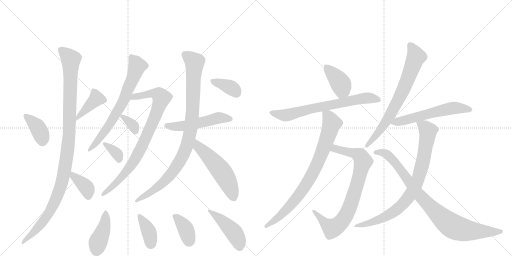
t = 0.00 s
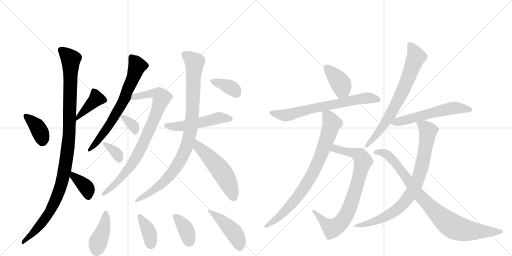
t = 3.50 s
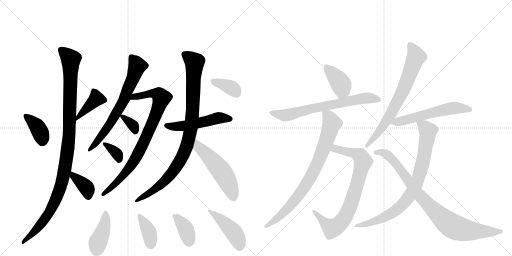
t = 7.00 s
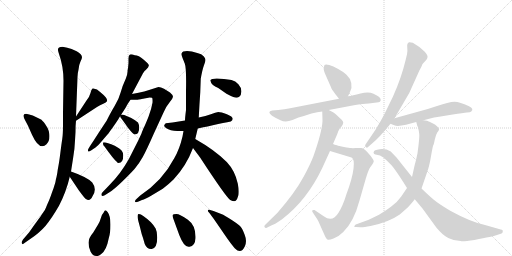
t = 10.51 s
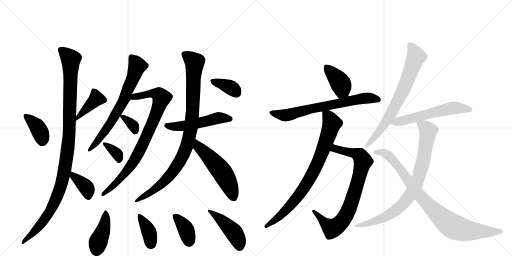
t = 14.01 s
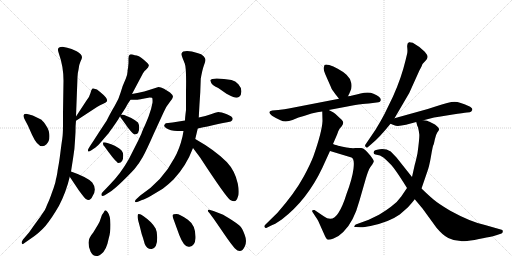
t = 17.51 s

The animated SVG that drew these frames (rendered in a browser with its animation timeline set to each time). Animation: 24 CSS @keyframes rules; one cycle of 17.51 s.

<svg version="1.1" viewBox="0 0 2048 1024" xmlns="http://www.w3.org/2000/svg">
  <g stroke="lightgray" stroke-dasharray="1,1" stroke-width="1" transform="scale(4, 4)">
    <line x1="0" y1="0" x2="256" y2="256"></line>
    <line x1="256" y1="0" x2="0" y2="256"></line>
    <line x1="128" y1="0" x2="128" y2="256"></line>
    <line x1="0" y1="128" x2="256" y2="128"></line>
    <line x1="256" y1="0" x2="512" y2="256"></line>
    <line x1="512" y1="0" x2="256" y2="256"></line>
    <line x1="384" y1="0" x2="384" y2="256"></line>
    <line x1="256" y1="128" x2="512" y2="128"></line>
  </g>
<g transform="scale(1, -1) translate(0, -850)">
   <style type="text/css">
    @keyframes keyframes0 {
      from {
       stroke: black;
       stroke-dashoffset: 374;
       stroke-width: 128;
       }
       55% {
       animation-timing-function: step-end;
       stroke: black;
       stroke-dashoffset: 0;
       stroke-width: 128;
       }
       to {
       stroke: black;
       stroke-width: 1024;
       }
       }
       #make-me-a-hanzi-animation-0 {
         animation: keyframes0 0.554362s both;
         animation-delay: 0.000000s;
         animation-timing-function: linear;
       }
    @keyframes keyframes1 {
      from {
       stroke: black;
       stroke-dashoffset: 411;
       stroke-width: 128;
       }
       57% {
       animation-timing-function: step-end;
       stroke: black;
       stroke-dashoffset: 0;
       stroke-width: 128;
       }
       to {
       stroke: black;
       stroke-width: 1024;
       }
       }
       #make-me-a-hanzi-animation-1 {
         animation: keyframes1 0.584473s both;
         animation-delay: 0.554362s;
         animation-timing-function: linear;
       }
    @keyframes keyframes2 {
      from {
       stroke: black;
       stroke-dashoffset: 1095;
       stroke-width: 128;
       }
       78% {
       animation-timing-function: step-end;
       stroke: black;
       stroke-dashoffset: 0;
       stroke-width: 128;
       }
       to {
       stroke: black;
       stroke-width: 1024;
       }
       }
       #make-me-a-hanzi-animation-2 {
         animation: keyframes2 1.141113s both;
         animation-delay: 1.138835s;
         animation-timing-function: linear;
       }
    @keyframes keyframes3 {
      from {
       stroke: black;
       stroke-dashoffset: 372;
       stroke-width: 128;
       }
       55% {
       animation-timing-function: step-end;
       stroke: black;
       stroke-dashoffset: 0;
       stroke-width: 128;
       }
       to {
       stroke: black;
       stroke-width: 1024;
       }
       }
       #make-me-a-hanzi-animation-3 {
         animation: keyframes3 0.552734s both;
         animation-delay: 2.279948s;
         animation-timing-function: linear;
       }
    @keyframes keyframes4 {
      from {
       stroke: black;
       stroke-dashoffset: 689;
       stroke-width: 128;
       }
       69% {
       animation-timing-function: step-end;
       stroke: black;
       stroke-dashoffset: 0;
       stroke-width: 128;
       }
       to {
       stroke: black;
       stroke-width: 1024;
       }
       }
       #make-me-a-hanzi-animation-4 {
         animation: keyframes4 0.810710s both;
         animation-delay: 2.832682s;
         animation-timing-function: linear;
       }
    @keyframes keyframes5 {
      from {
       stroke: black;
       stroke-dashoffset: 841;
       stroke-width: 128;
       }
       73% {
       animation-timing-function: step-end;
       stroke: black;
       stroke-dashoffset: 0;
       stroke-width: 128;
       }
       to {
       stroke: black;
       stroke-width: 1024;
       }
       }
       #make-me-a-hanzi-animation-5 {
         animation: keyframes5 0.934408s both;
         animation-delay: 3.643392s;
         animation-timing-function: linear;
       }
    @keyframes keyframes6 {
      from {
       stroke: black;
       stroke-dashoffset: 339;
       stroke-width: 128;
       }
       52% {
       animation-timing-function: step-end;
       stroke: black;
       stroke-dashoffset: 0;
       stroke-width: 128;
       }
       to {
       stroke: black;
       stroke-width: 1024;
       }
       }
       #make-me-a-hanzi-animation-6 {
         animation: keyframes6 0.525879s both;
         animation-delay: 4.577799s;
         animation-timing-function: linear;
       }
    @keyframes keyframes7 {
      from {
       stroke: black;
       stroke-dashoffset: 345;
       stroke-width: 128;
       }
       53% {
       animation-timing-function: step-end;
       stroke: black;
       stroke-dashoffset: 0;
       stroke-width: 128;
       }
       to {
       stroke: black;
       stroke-width: 1024;
       }
       }
       #make-me-a-hanzi-animation-7 {
         animation: keyframes7 0.530762s both;
         animation-delay: 5.103678s;
         animation-timing-function: linear;
       }
    @keyframes keyframes8 {
      from {
       stroke: black;
       stroke-dashoffset: 514;
       stroke-width: 128;
       }
       63% {
       animation-timing-function: step-end;
       stroke: black;
       stroke-dashoffset: 0;
       stroke-width: 128;
       }
       to {
       stroke: black;
       stroke-width: 1024;
       }
       }
       #make-me-a-hanzi-animation-8 {
         animation: keyframes8 0.668294s both;
         animation-delay: 5.634440s;
         animation-timing-function: linear;
       }
    @keyframes keyframes9 {
      from {
       stroke: black;
       stroke-dashoffset: 947;
       stroke-width: 128;
       }
       76% {
       animation-timing-function: step-end;
       stroke: black;
       stroke-dashoffset: 0;
       stroke-width: 128;
       }
       to {
       stroke: black;
       stroke-width: 1024;
       }
       }
       #make-me-a-hanzi-animation-9 {
         animation: keyframes9 1.020671s both;
         animation-delay: 6.302734s;
         animation-timing-function: linear;
       }
    @keyframes keyframes10 {
      from {
       stroke: black;
       stroke-dashoffset: 533;
       stroke-width: 128;
       }
       63% {
       animation-timing-function: step-end;
       stroke: black;
       stroke-dashoffset: 0;
       stroke-width: 128;
       }
       to {
       stroke: black;
       stroke-width: 1024;
       }
       }
       #make-me-a-hanzi-animation-10 {
         animation: keyframes10 0.683757s both;
         animation-delay: 7.323405s;
         animation-timing-function: linear;
       }
    @keyframes keyframes11 {
      from {
       stroke: black;
       stroke-dashoffset: 365;
       stroke-width: 128;
       }
       54% {
       animation-timing-function: step-end;
       stroke: black;
       stroke-dashoffset: 0;
       stroke-width: 128;
       }
       to {
       stroke: black;
       stroke-width: 1024;
       }
       }
       #make-me-a-hanzi-animation-11 {
         animation: keyframes11 0.547038s both;
         animation-delay: 8.007161s;
         animation-timing-function: linear;
       }
    @keyframes keyframes12 {
      from {
       stroke: black;
       stroke-dashoffset: 404;
       stroke-width: 128;
       }
       57% {
       animation-timing-function: step-end;
       stroke: black;
       stroke-dashoffset: 0;
       stroke-width: 128;
       }
       to {
       stroke: black;
       stroke-width: 1024;
       }
       }
       #make-me-a-hanzi-animation-12 {
         animation: keyframes12 0.578776s both;
         animation-delay: 8.554199s;
         animation-timing-function: linear;
       }
    @keyframes keyframes13 {
      from {
       stroke: black;
       stroke-dashoffset: 381;
       stroke-width: 128;
       }
       55% {
       animation-timing-function: step-end;
       stroke: black;
       stroke-dashoffset: 0;
       stroke-width: 128;
       }
       to {
       stroke: black;
       stroke-width: 1024;
       }
       }
       #make-me-a-hanzi-animation-13 {
         animation: keyframes13 0.560059s both;
         animation-delay: 9.132975s;
         animation-timing-function: linear;
       }
    @keyframes keyframes14 {
      from {
       stroke: black;
       stroke-dashoffset: 374;
       stroke-width: 128;
       }
       55% {
       animation-timing-function: step-end;
       stroke: black;
       stroke-dashoffset: 0;
       stroke-width: 128;
       }
       to {
       stroke: black;
       stroke-width: 1024;
       }
       }
       #make-me-a-hanzi-animation-14 {
         animation: keyframes14 0.554362s both;
         animation-delay: 9.693034s;
         animation-timing-function: linear;
       }
    @keyframes keyframes15 {
      from {
       stroke: black;
       stroke-dashoffset: 447;
       stroke-width: 128;
       }
       59% {
       animation-timing-function: step-end;
       stroke: black;
       stroke-dashoffset: 0;
       stroke-width: 128;
       }
       to {
       stroke: black;
       stroke-width: 1024;
       }
       }
       #make-me-a-hanzi-animation-15 {
         animation: keyframes15 0.613770s both;
         animation-delay: 10.247396s;
         animation-timing-function: linear;
       }
    @keyframes keyframes16 {
      from {
       stroke: black;
       stroke-dashoffset: 396;
       stroke-width: 128;
       }
       56% {
       animation-timing-function: step-end;
       stroke: black;
       stroke-dashoffset: 0;
       stroke-width: 128;
       }
       to {
       stroke: black;
       stroke-width: 1024;
       }
       }
       #make-me-a-hanzi-animation-16 {
         animation: keyframes16 0.572266s both;
         animation-delay: 10.861165s;
         animation-timing-function: linear;
       }
    @keyframes keyframes17 {
      from {
       stroke: black;
       stroke-dashoffset: 691;
       stroke-width: 128;
       }
       69% {
       animation-timing-function: step-end;
       stroke: black;
       stroke-dashoffset: 0;
       stroke-width: 128;
       }
       to {
       stroke: black;
       stroke-width: 1024;
       }
       }
       #make-me-a-hanzi-animation-17 {
         animation: keyframes17 0.812337s both;
         animation-delay: 11.433431s;
         animation-timing-function: linear;
       }
    @keyframes keyframes18 {
      from {
       stroke: black;
       stroke-dashoffset: 804;
       stroke-width: 128;
       }
       72% {
       animation-timing-function: step-end;
       stroke: black;
       stroke-dashoffset: 0;
       stroke-width: 128;
       }
       to {
       stroke: black;
       stroke-width: 1024;
       }
       }
       #make-me-a-hanzi-animation-18 {
         animation: keyframes18 0.904297s both;
         animation-delay: 12.245768s;
         animation-timing-function: linear;
       }
    @keyframes keyframes19 {
      from {
       stroke: black;
       stroke-dashoffset: 808;
       stroke-width: 128;
       }
       72% {
       animation-timing-function: step-end;
       stroke: black;
       stroke-dashoffset: 0;
       stroke-width: 128;
       }
       to {
       stroke: black;
       stroke-width: 1024;
       }
       }
       #make-me-a-hanzi-animation-19 {
         animation: keyframes19 0.907552s both;
         animation-delay: 13.150065s;
         animation-timing-function: linear;
       }
    @keyframes keyframes20 {
      from {
       stroke: black;
       stroke-dashoffset: 717;
       stroke-width: 128;
       }
       70% {
       animation-timing-function: step-end;
       stroke: black;
       stroke-dashoffset: 0;
       stroke-width: 128;
       }
       to {
       stroke: black;
       stroke-width: 1024;
       }
       }
       #make-me-a-hanzi-animation-20 {
         animation: keyframes20 0.833496s both;
         animation-delay: 14.057617s;
         animation-timing-function: linear;
       }
    @keyframes keyframes21 {
      from {
       stroke: black;
       stroke-dashoffset: 575;
       stroke-width: 128;
       }
       65% {
       animation-timing-function: step-end;
       stroke: black;
       stroke-dashoffset: 0;
       stroke-width: 128;
       }
       to {
       stroke: black;
       stroke-width: 1024;
       }
       }
       #make-me-a-hanzi-animation-21 {
         animation: keyframes21 0.717936s both;
         animation-delay: 14.891113s;
         animation-timing-function: linear;
       }
    @keyframes keyframes22 {
      from {
       stroke: black;
       stroke-dashoffset: 830;
       stroke-width: 128;
       }
       73% {
       animation-timing-function: step-end;
       stroke: black;
       stroke-dashoffset: 0;
       stroke-width: 128;
       }
       to {
       stroke: black;
       stroke-width: 1024;
       }
       }
       #make-me-a-hanzi-animation-22 {
         animation: keyframes22 0.925456s both;
         animation-delay: 15.609049s;
         animation-timing-function: linear;
       }
    @keyframes keyframes23 {
      from {
       stroke: black;
       stroke-dashoffset: 890;
       stroke-width: 128;
       }
       74% {
       animation-timing-function: step-end;
       stroke: black;
       stroke-dashoffset: 0;
       stroke-width: 128;
       }
       to {
       stroke: black;
       stroke-width: 1024;
       }
       }
       #make-me-a-hanzi-animation-23 {
         animation: keyframes23 0.974284s both;
         animation-delay: 16.534505s;
         animation-timing-function: linear;
       }
</style>
<path d="M 102 366 L 112 347 L 128 311 Q 149 265 169 265 Q 178 265 186 273 Q 204 291 195 326 Q 193 336 181 353 Q 169 370 162 373 L 131 388 Q 116 393 104 395 Q 85 395 102 366 Z" fill="lightgray"></path> 
<path d="M 304 367 L 388 422 Q 400 430 413 435 Q 425 440 428 445 Q 430 449 425 458 Q 420 467 388 492 L 374 496 L 372 497 Q 366 495 362 478 Q 357 460 346 448 L 304 384 C 288 359 284 354 304 367 Z" fill="lightgray"></path> 
<path d="M 250 663 Q 232 663 232 652 Q 231 649 236 634 Q 254 584 254 527 L 252 400 L 252 350 Q 252 313 249 294 Q 246 275 241.5 239.5 Q 237 204 234 188.5 Q 231 173 230.5 168 Q 230 163 228 152 Q 226 141 225 138 Q 224 135 222.5 126.5 Q 221 118 219.5 114 Q 218 110 216 103.5 Q 214 97 211.5 90.5 Q 209 84 206.5 76.5 Q 204 69 200 58.5 Q 196 48 192 39.5 Q 188 31 184.5 21.5 Q 181 12 174 2 L 167 -8 Q 162 -16 160 -18.5 Q 158 -21 151 -31 Q 144 -41 140 -46 L 116 -80 L 92 -108 Q 84 -120 88 -124 Q 90 -130 98 -122 L 118 -108 Q 159 -80 182.5 -52.5 Q 206 -25 236 27 Q 265 83 279 143 L 284 164 L 292 215 Q 299 255 300 288 L 302 322 Q 302 351 304 367 L 304 384 L 310 542 Q 310 556 314 571 Q 316 592 322 604 Q 328 616 328 621 Q 328 633 306.5 645 Q 285 657 269 659 L 250 663 Z" fill="lightgray"></path> 
<path d="M 279 143 L 315 89 Q 334 63 342 55 Q 350 50 354 50 Q 363 50 370 65 Q 389 93 369 120 Q 350 141 284 164 C 259 173 262 168 279 143 Z" fill="lightgray"></path> 
<path d="M 528 474 L 572 557 Q 579 569 583 570 Q 595 582 595.5 588 Q 596 594 575 611.5 Q 554 629 539 629 Q 526 634 520 632 Q 514 630 514 617 L 514 598 L 512 577 Q 510 571 510 562.5 Q 510 554 503 535 Q 489 505 482.5 480.5 Q 476 456 459 427.5 Q 442 399 434 382 Q 426 365 421 359 L 396 321 Q 375 288 363.5 271 Q 352 254 352 250 Q 350 239 364 248 L 382 260 Q 393 268 405 283 L 429 311 Q 432 314 438.5 323.5 Q 445 333 448 336 L 464 359 Q 474 374 476 378 L 503 420 Q 511 436 522 451 L 528 474 Z" fill="lightgray"></path> 
<path d="M 612 495 Q 584 484 528 474 C 499 468 492 451 522 451 L 546 451 Q 547 450 572 455 L 599 460 Q 605 460 608 459 Q 611 458 610 439 Q 606 415 594 383 Q 581 351 579 347 L 574 337 Q 566 317 566 316 L 552 286 L 516 215 Q 483 155 436 108 L 411 82 Q 404 75 406 69 Q 408 63 419 69 L 438 81 Q 456 92 488 123 Q 519 153 538 174 Q 556 195 571 222 Q 586 249 615 315 L 650 391 Q 651 394 665 422 L 680 443 Q 691 456 692 463 Q 692 470 680 480 L 656 495 Q 643 502 634 502 L 612 495 Z" fill="lightgray"></path> 
<path d="M 487 392 Q 480 392 480 388 Q 480 381 487 374 L 512 339 Q 533 312 539 312 Q 557 312 557 341 Q 557 350 552 360 Q 540 370 525 378 L 497 390 L 487 392 Z" fill="lightgray"></path> 
<path d="M 493 229 Q 493 239 487 247 Q 481 255 459 267 Q 428 281 415 281 Q 412 281 412 275.5 Q 412 270 418 264 Q 455 212 467 203 Q 470 198 474 198 Q 493 198 493 229 Z" fill="lightgray"></path> 
<path d="M 740 368 L 690 360 L 663 357 Q 656 350 656.5 347.5 Q 657 345 664 338 Q 681 326 709 326 L 734 326 L 791 336 Q 805 339 851 349 Q 897 359 923 364 Q 931 369 931 375 Q 931 384 907.5 393 Q 884 402 873 402 Q 863 400 843.5 393 Q 824 386 795 380 L 740 368 Z" fill="lightgray"></path> 
<path d="M 744 489 L 744 410 Q 740 378 740 368 L 734 326 L 730 304 Q 718 253 697 217 Q 650 127 561 68 L 548 56 Q 539 49 540 44 Q 541 39 554 44 L 568 50 Q 580 53 606 68 L 651 95 Q 677 115 694 132 Q 745 186 772 258 L 781 294 L 791 336 L 795 380 L 798 434 L 801 480 L 803 535 Q 809 570 815.5 588 Q 822 606 822 611.5 Q 822 617 814.5 625.5 Q 807 634 789 638 Q 756 649 733 644 Q 727 640 726 635 Q 725 630 732 613.5 Q 739 597 739 596 Q 746 578 744 489 Z" fill="lightgray"></path> 
<path d="M 772 258 L 799 222 Q 905 60 921 50 Q 937 42 943 47 Q 949 52 954 70 Q 957 89 951 116 Q 940 167 907 202 Q 859 250 781 294 C 755 309 754 282 772 258 Z" fill="lightgray"></path> 
<path d="M 841 529 Q 841 528 845 518 Q 850 509 873 498 L 906 475 Q 924 465 936 461 Q 948 457 957 463.5 Q 966 470 965.5 485.5 Q 965 501 953.5 513.5 Q 942 526 926 530 L 896 534 Q 848 540 841 529 Z" fill="lightgray"></path> 
<path d="M 390 -52 L 373 -80 Q 354 -102 354 -121 Q 354 -140 362.5 -157 Q 371 -174 384 -174 Q 395 -176 405 -166 Q 426 -151 435 -103 Q 442 -81 442 -47.5 Q 442 -14 431 1 Q 420 16 416 2 Q 407 -8 403.5 -22 Q 400 -36 390 -52 Z" fill="lightgray"></path> 
<path d="M 552 -7 Q 548 -15 553.5 -34.5 Q 559 -54 560 -59 L 567 -87 Q 572 -100 579 -126 Q 588 -148 607 -146 Q 629 -142 629 -100 Q 629 -77 622.5 -64 Q 616 -51 603.5 -38.5 Q 591 -26 574.5 -14.5 Q 558 -3 552 -7 Z" fill="lightgray"></path> 
<path d="M 693 -24 L 717 -90 Q 737 -142 758 -137 Q 780 -135 782 -103 Q 784 -52 751.5 -29 Q 719 -6 705.5 -6 Q 692 -6 690.5 -9.5 Q 689 -13 693 -24 Z" fill="lightgray"></path> 
<path d="M 979 -136 Q 989 -115 979 -89.5 Q 969 -64 964 -59 Q 959 -51 928.5 -31 Q 898 -11 885 -6 L 854 6 L 837 11 Q 836 12 833 11 Q 830 10 833 3 Q 843 -7 885 -69 Q 927 -131 940 -144 Q 964 -168 979 -136 Z" fill="lightgray"></path> 
<path d="M 1392 465 L 1400 482 Q 1409 499 1405 518 Q 1402 536 1386 551 Q 1370 565 1351 575 Q 1333 585 1317 590 Q 1302 594 1298 590 L 1295 579 Q 1293 571 1302 551 L 1324 501 Q 1325 495 1341 474 L 1356 455 C 1375 431 1379 438 1392 465 Z" fill="lightgray"></path> 
<path d="M 1315 410 L 1384 423 Q 1429 432 1443 433 Q 1457 434 1491 438 L 1514 441 Q 1521 442 1523 449 Q 1525 462 1494 475 Q 1475 484 1442 476 Q 1409 467 1392 465 L 1356 455 L 1155 416 Q 1141 413 1113 410 L 1089 408 Q 1066 404 1088 387 Q 1102 378 1122 369 Q 1142 359 1170 370 L 1194 380 Q 1223 388 1246 396 Q 1270 403 1289 404 L 1315 410 Z" fill="lightgray"></path> 
<path d="M 1320 246 L 1406 220 Q 1419 215 1414 175 Q 1409 135 1386 74 Q 1371 25 1354 -1 Q 1330 -41 1295 -15 L 1258 10 Q 1253 11 1250 9 Q 1247 6 1250 2 L 1263 -18 Q 1271 -29 1273 -34 L 1298 -90 Q 1306 -107 1310 -108 Q 1315 -111 1334 -104 Q 1353 -98 1373 -78 Q 1415 -38 1438 48 L 1463 135 Q 1473 169 1481 181 L 1489 192 Q 1494 200 1495 204 Q 1496 208 1482 227 Q 1458 257 1445 258 L 1422 258 Q 1411 257 1404 258 Q 1398 258 1376 262 Q 1354 266 1348 269 Q 1338 271 1332 274 C 1303 283 1291 255 1320 246 Z" fill="lightgray"></path> 
<path d="M 1289 404 L 1290 366 Q 1288 323 1254 226 Q 1242 194 1215 144 Q 1180 79 1110 -1 L 1060 -50 Q 1056 -54 1058 -58 Q 1061 -63 1065 -62 L 1085 -52 Q 1096 -49 1127 -28 Q 1228 49 1289 178 L 1320 246 L 1332 274 L 1338 288 Q 1352 320 1353 325 L 1359 336 L 1367 345 Q 1373 354 1373 360 Q 1373 366 1360 377 L 1342 394 Q 1336 400 1315 410 C 1288 424 1288 424 1289 404 Z" fill="lightgray"></path> 
<path d="M 1578 377 L 1637 478 L 1678 569 Q 1688 587 1688 589 L 1690 594 L 1703 608 Q 1709 614 1710 621 Q 1712 628 1699 643 Q 1677 665 1651 679 Q 1640 682 1636 681 Q 1627 677 1629 660 Q 1631 642 1628 633 L 1622 608 Q 1605 537 1572 464 L 1538 394 Q 1524 367 1502 331 L 1462 272 Q 1458 267 1463 262 Q 1468 257 1472 262 L 1486 274 Q 1518 300 1562 355 L 1578 377 Z" fill="lightgray"></path> 
<path d="M 1694 369 L 1713 374 Q 1738 381 1756 383 L 1811 392 Q 1854 399 1868 400 Q 1882 400 1885 404 L 1889 410 Q 1891 419 1874 426 Q 1840 442 1818 443 Q 1797 443 1742 424 L 1711 414 L 1578 377 C 1549 369 1536 365 1562 355 L 1577 349 Q 1589 343 1624 351 L 1665 362 L 1694 369 Z" fill="lightgray"></path> 
<path d="M 1665 362 L 1668 351 Q 1668 348 1672 341 Q 1676 324 1677 314 Q 1679 303 1670 237 Q 1663 204 1659 191 L 1648 142 L 1628 98 L 1605 64 Q 1590 42 1565 24 Q 1548 11 1516 -9 L 1475 -29 L 1423 -48 Q 1419 -50 1418 -54 Q 1414 -58 1424 -58 L 1441 -59 Q 1452 -60 1482 -54 Q 1555 -39 1599 -8 L 1632 21 Q 1646 36 1659 53 L 1686 96 L 1708 160 Q 1717 183 1724 225 Q 1731 266 1733 269 Q 1735 271 1739 291 Q 1743 311 1749 320 Q 1756 328 1756 332 Q 1758 335 1749 344 Q 1740 353 1730 357 L 1718 363 Q 1717 364 1708 367 Q 1700 369 1694 369 C 1664 374 1661 375 1665 362 Z" fill="lightgray"></path> 
<path d="M 1648 142 L 1586 220 L 1563 244 Q 1543 256 1519 253 Q 1495 250 1495 242 Q 1493 240 1495 237 Q 1495 233 1502 232 L 1520 228 Q 1526 225 1535 219 Q 1551 205 1566 189 Q 1581 172 1613 122 L 1628 98 L 1659 53 L 1690 16 L 1746 -61 Q 1771 -91 1793 -102 Q 1816 -114 1843 -114 Q 1848 -117 1898 -110 Q 1974 -95 1985 -91 L 2006 -84 Q 2011 -82 2011 -76 Q 2013 -69 2003 -68 L 1940 -50 Q 1883 -38 1801 7 Q 1754 35 1734 52 Q 1715 68 1686 96 L 1648 142 Z" fill="lightgray"></path> 
      <clipPath id="make-me-a-hanzi-clip-0">
      <path d="M 102 366 L 112 347 L 128 311 Q 149 265 169 265 Q 178 265 186 273 Q 204 291 195 326 Q 193 336 181 353 Q 169 370 162 373 L 131 388 Q 116 393 104 395 Q 85 395 102 366 Z" fill="lightgray"></path>
      </clipPath>
      <path clip-path="url(#make-me-a-hanzi-clip-0)" d="M 107 380 L 151 340 L 167 304 L 169 285 " fill="none" id="make-me-a-hanzi-animation-0" stroke-dasharray="246 492" stroke-linecap="round"></path>

      <clipPath id="make-me-a-hanzi-clip-1">
      <path d="M 304 367 L 388 422 Q 400 430 413 435 Q 425 440 428 445 Q 430 449 425 458 Q 420 467 388 492 L 374 496 L 372 497 Q 366 495 362 478 Q 357 460 346 448 L 304 384 C 288 359 284 354 304 367 Z" fill="lightgray"></path>
      </clipPath>
      <path clip-path="url(#make-me-a-hanzi-clip-1)" d="M 371 492 L 386 456 L 315 386 L 310 371 " fill="none" id="make-me-a-hanzi-animation-1" stroke-dasharray="283 566" stroke-linecap="round"></path>

      <clipPath id="make-me-a-hanzi-clip-2">
      <path d="M 250 663 Q 232 663 232 652 Q 231 649 236 634 Q 254 584 254 527 L 252 400 L 252 350 Q 252 313 249 294 Q 246 275 241.5 239.5 Q 237 204 234 188.5 Q 231 173 230.5 168 Q 230 163 228 152 Q 226 141 225 138 Q 224 135 222.5 126.5 Q 221 118 219.5 114 Q 218 110 216 103.5 Q 214 97 211.5 90.5 Q 209 84 206.5 76.5 Q 204 69 200 58.5 Q 196 48 192 39.5 Q 188 31 184.5 21.5 Q 181 12 174 2 L 167 -8 Q 162 -16 160 -18.5 Q 158 -21 151 -31 Q 144 -41 140 -46 L 116 -80 L 92 -108 Q 84 -120 88 -124 Q 90 -130 98 -122 L 118 -108 Q 159 -80 182.5 -52.5 Q 206 -25 236 27 Q 265 83 279 143 L 284 164 L 292 215 Q 299 255 300 288 L 302 322 Q 302 351 304 367 L 304 384 L 310 542 Q 310 556 314 571 Q 316 592 322 604 Q 328 616 328 621 Q 328 633 306.5 645 Q 285 657 269 659 L 250 663 Z" fill="lightgray"></path>
      </clipPath>
      <path clip-path="url(#make-me-a-hanzi-clip-2)" d="M 245 650 L 283 613 L 278 331 L 259 174 L 241 99 L 205 13 L 157 -54 L 92 -120 " fill="none" id="make-me-a-hanzi-animation-2" stroke-dasharray="967 1934" stroke-linecap="round"></path>

      <clipPath id="make-me-a-hanzi-clip-3">
      <path d="M 279 143 L 315 89 Q 334 63 342 55 Q 350 50 354 50 Q 363 50 370 65 Q 389 93 369 120 Q 350 141 284 164 C 259 173 262 168 279 143 Z" fill="lightgray"></path>
      </clipPath>
      <path clip-path="url(#make-me-a-hanzi-clip-3)" d="M 293 156 L 294 145 L 349 94 L 353 64 " fill="none" id="make-me-a-hanzi-animation-3" stroke-dasharray="244 488" stroke-linecap="round"></path>

      <clipPath id="make-me-a-hanzi-clip-4">
      <path d="M 528 474 L 572 557 Q 579 569 583 570 Q 595 582 595.5 588 Q 596 594 575 611.5 Q 554 629 539 629 Q 526 634 520 632 Q 514 630 514 617 L 514 598 L 512 577 Q 510 571 510 562.5 Q 510 554 503 535 Q 489 505 482.5 480.5 Q 476 456 459 427.5 Q 442 399 434 382 Q 426 365 421 359 L 396 321 Q 375 288 363.5 271 Q 352 254 352 250 Q 350 239 364 248 L 382 260 Q 393 268 405 283 L 429 311 Q 432 314 438.5 323.5 Q 445 333 448 336 L 464 359 Q 474 374 476 378 L 503 420 Q 511 436 522 451 L 528 474 Z" fill="lightgray"></path>
      </clipPath>
      <path clip-path="url(#make-me-a-hanzi-clip-4)" d="M 524 624 L 549 587 L 500 459 L 430 340 L 358 252 " fill="none" id="make-me-a-hanzi-animation-4" stroke-dasharray="561 1122" stroke-linecap="round"></path>

      <clipPath id="make-me-a-hanzi-clip-5">
      <path d="M 612 495 Q 584 484 528 474 C 499 468 492 451 522 451 L 546 451 Q 547 450 572 455 L 599 460 Q 605 460 608 459 Q 611 458 610 439 Q 606 415 594 383 Q 581 351 579 347 L 574 337 Q 566 317 566 316 L 552 286 L 516 215 Q 483 155 436 108 L 411 82 Q 404 75 406 69 Q 408 63 419 69 L 438 81 Q 456 92 488 123 Q 519 153 538 174 Q 556 195 571 222 Q 586 249 615 315 L 650 391 Q 651 394 665 422 L 680 443 Q 691 456 692 463 Q 692 470 680 480 L 656 495 Q 643 502 634 502 L 612 495 Z" fill="lightgray"></path>
      </clipPath>
      <path clip-path="url(#make-me-a-hanzi-clip-5)" d="M 528 456 L 540 464 L 613 477 L 636 471 L 646 458 L 591 315 L 534 203 L 461 115 L 413 74 " fill="none" id="make-me-a-hanzi-animation-5" stroke-dasharray="713 1426" stroke-linecap="round"></path>

      <clipPath id="make-me-a-hanzi-clip-6">
      <path d="M 487 392 Q 480 392 480 388 Q 480 381 487 374 L 512 339 Q 533 312 539 312 Q 557 312 557 341 Q 557 350 552 360 Q 540 370 525 378 L 497 390 L 487 392 Z" fill="lightgray"></path>
      </clipPath>
      <path clip-path="url(#make-me-a-hanzi-clip-6)" d="M 488 383 L 528 353 L 541 323 " fill="none" id="make-me-a-hanzi-animation-6" stroke-dasharray="211 422" stroke-linecap="round"></path>

      <clipPath id="make-me-a-hanzi-clip-7">
      <path d="M 493 229 Q 493 239 487 247 Q 481 255 459 267 Q 428 281 415 281 Q 412 281 412 275.5 Q 412 270 418 264 Q 455 212 467 203 Q 470 198 474 198 Q 493 198 493 229 Z" fill="lightgray"></path>
      </clipPath>
      <path clip-path="url(#make-me-a-hanzi-clip-7)" d="M 420 275 L 468 234 L 476 209 " fill="none" id="make-me-a-hanzi-animation-7" stroke-dasharray="217 434" stroke-linecap="round"></path>

      <clipPath id="make-me-a-hanzi-clip-8">
      <path d="M 740 368 L 690 360 L 663 357 Q 656 350 656.5 347.5 Q 657 345 664 338 Q 681 326 709 326 L 734 326 L 791 336 Q 805 339 851 349 Q 897 359 923 364 Q 931 369 931 375 Q 931 384 907.5 393 Q 884 402 873 402 Q 863 400 843.5 393 Q 824 386 795 380 L 740 368 Z" fill="lightgray"></path>
      </clipPath>
      <path clip-path="url(#make-me-a-hanzi-clip-8)" d="M 666 348 L 737 347 L 882 379 L 920 374 " fill="none" id="make-me-a-hanzi-animation-8" stroke-dasharray="386 772" stroke-linecap="round"></path>

      <clipPath id="make-me-a-hanzi-clip-9">
      <path d="M 744 489 L 744 410 Q 740 378 740 368 L 734 326 L 730 304 Q 718 253 697 217 Q 650 127 561 68 L 548 56 Q 539 49 540 44 Q 541 39 554 44 L 568 50 Q 580 53 606 68 L 651 95 Q 677 115 694 132 Q 745 186 772 258 L 781 294 L 791 336 L 795 380 L 798 434 L 801 480 L 803 535 Q 809 570 815.5 588 Q 822 606 822 611.5 Q 822 617 814.5 625.5 Q 807 634 789 638 Q 756 649 733 644 Q 727 640 726 635 Q 725 630 732 613.5 Q 739 597 739 596 Q 746 578 744 489 Z" fill="lightgray"></path>
      </clipPath>
      <path clip-path="url(#make-me-a-hanzi-clip-9)" d="M 738 633 L 778 600 L 768 375 L 745 260 L 722 209 L 675 143 L 637 106 L 547 48 " fill="none" id="make-me-a-hanzi-animation-9" stroke-dasharray="819 1638" stroke-linecap="round"></path>

      <clipPath id="make-me-a-hanzi-clip-10">
      <path d="M 772 258 L 799 222 Q 905 60 921 50 Q 937 42 943 47 Q 949 52 954 70 Q 957 89 951 116 Q 940 167 907 202 Q 859 250 781 294 C 755 309 754 282 772 258 Z" fill="lightgray"></path>
      </clipPath>
      <path clip-path="url(#make-me-a-hanzi-clip-10)" d="M 787 286 L 795 262 L 888 162 L 921 101 L 936 58 " fill="none" id="make-me-a-hanzi-animation-10" stroke-dasharray="405 810" stroke-linecap="round"></path>

      <clipPath id="make-me-a-hanzi-clip-11">
      <path d="M 841 529 Q 841 528 845 518 Q 850 509 873 498 L 906 475 Q 924 465 936 461 Q 948 457 957 463.5 Q 966 470 965.5 485.5 Q 965 501 953.5 513.5 Q 942 526 926 530 L 896 534 Q 848 540 841 529 Z" fill="lightgray"></path>
      </clipPath>
      <path clip-path="url(#make-me-a-hanzi-clip-11)" d="M 848 525 L 921 501 L 945 479 " fill="none" id="make-me-a-hanzi-animation-11" stroke-dasharray="237 474" stroke-linecap="round"></path>

      <clipPath id="make-me-a-hanzi-clip-12">
      <path d="M 390 -52 L 373 -80 Q 354 -102 354 -121 Q 354 -140 362.5 -157 Q 371 -174 384 -174 Q 395 -176 405 -166 Q 426 -151 435 -103 Q 442 -81 442 -47.5 Q 442 -14 431 1 Q 420 16 416 2 Q 407 -8 403.5 -22 Q 400 -36 390 -52 Z" fill="lightgray"></path>
      </clipPath>
      <path clip-path="url(#make-me-a-hanzi-clip-12)" d="M 423 -9 L 418 -55 L 392 -120 L 387 -151 " fill="none" id="make-me-a-hanzi-animation-12" stroke-dasharray="276 552" stroke-linecap="round"></path>

      <clipPath id="make-me-a-hanzi-clip-13">
      <path d="M 552 -7 Q 548 -15 553.5 -34.5 Q 559 -54 560 -59 L 567 -87 Q 572 -100 579 -126 Q 588 -148 607 -146 Q 629 -142 629 -100 Q 629 -77 622.5 -64 Q 616 -51 603.5 -38.5 Q 591 -26 574.5 -14.5 Q 558 -3 552 -7 Z" fill="lightgray"></path>
      </clipPath>
      <path clip-path="url(#make-me-a-hanzi-clip-13)" d="M 556 -13 L 594 -73 L 604 -126 " fill="none" id="make-me-a-hanzi-animation-13" stroke-dasharray="253 506" stroke-linecap="round"></path>

      <clipPath id="make-me-a-hanzi-clip-14">
      <path d="M 693 -24 L 717 -90 Q 737 -142 758 -137 Q 780 -135 782 -103 Q 784 -52 751.5 -29 Q 719 -6 705.5 -6 Q 692 -6 690.5 -9.5 Q 689 -13 693 -24 Z" fill="lightgray"></path>
      </clipPath>
      <path clip-path="url(#make-me-a-hanzi-clip-14)" d="M 700 -15 L 741 -62 L 755 -116 " fill="none" id="make-me-a-hanzi-animation-14" stroke-dasharray="246 492" stroke-linecap="round"></path>

      <clipPath id="make-me-a-hanzi-clip-15">
      <path d="M 979 -136 Q 989 -115 979 -89.5 Q 969 -64 964 -59 Q 959 -51 928.5 -31 Q 898 -11 885 -6 L 854 6 L 837 11 Q 836 12 833 11 Q 830 10 833 3 Q 843 -7 885 -69 Q 927 -131 940 -144 Q 964 -168 979 -136 Z" fill="lightgray"></path>
      </clipPath>
      <path clip-path="url(#make-me-a-hanzi-clip-15)" d="M 835 7 L 887 -32 L 935 -80 L 951 -106 L 958 -133 " fill="none" id="make-me-a-hanzi-animation-15" stroke-dasharray="319 638" stroke-linecap="round"></path>

      <clipPath id="make-me-a-hanzi-clip-16">
      <path d="M 1392 465 L 1400 482 Q 1409 499 1405 518 Q 1402 536 1386 551 Q 1370 565 1351 575 Q 1333 585 1317 590 Q 1302 594 1298 590 L 1295 579 Q 1293 571 1302 551 L 1324 501 Q 1325 495 1341 474 L 1356 455 C 1375 431 1379 438 1392 465 Z" fill="lightgray"></path>
      </clipPath>
      <path clip-path="url(#make-me-a-hanzi-clip-16)" d="M 1304 582 L 1361 519 L 1368 493 L 1360 466 " fill="none" id="make-me-a-hanzi-animation-16" stroke-dasharray="268 536" stroke-linecap="round"></path>

      <clipPath id="make-me-a-hanzi-clip-17">
      <path d="M 1315 410 L 1384 423 Q 1429 432 1443 433 Q 1457 434 1491 438 L 1514 441 Q 1521 442 1523 449 Q 1525 462 1494 475 Q 1475 484 1442 476 Q 1409 467 1392 465 L 1356 455 L 1155 416 Q 1141 413 1113 410 L 1089 408 Q 1066 404 1088 387 Q 1102 378 1122 369 Q 1142 359 1170 370 L 1194 380 Q 1223 388 1246 396 Q 1270 403 1289 404 L 1315 410 Z" fill="lightgray"></path>
      </clipPath>
      <path clip-path="url(#make-me-a-hanzi-clip-17)" d="M 1087 398 L 1147 389 L 1259 419 L 1445 455 L 1475 458 L 1513 451 " fill="none" id="make-me-a-hanzi-animation-17" stroke-dasharray="563 1126" stroke-linecap="round"></path>

      <clipPath id="make-me-a-hanzi-clip-18">
      <path d="M 1320 246 L 1406 220 Q 1419 215 1414 175 Q 1409 135 1386 74 Q 1371 25 1354 -1 Q 1330 -41 1295 -15 L 1258 10 Q 1253 11 1250 9 Q 1247 6 1250 2 L 1263 -18 Q 1271 -29 1273 -34 L 1298 -90 Q 1306 -107 1310 -108 Q 1315 -111 1334 -104 Q 1353 -98 1373 -78 Q 1415 -38 1438 48 L 1463 135 Q 1473 169 1481 181 L 1489 192 Q 1494 200 1495 204 Q 1496 208 1482 227 Q 1458 257 1445 258 L 1422 258 Q 1411 257 1404 258 Q 1398 258 1376 262 Q 1354 266 1348 269 Q 1338 271 1332 274 C 1303 283 1291 255 1320 246 Z" fill="lightgray"></path>
      </clipPath>
      <path clip-path="url(#make-me-a-hanzi-clip-18)" d="M 1329 250 L 1341 256 L 1383 246 L 1418 237 L 1444 222 L 1452 205 L 1418 77 L 1376 -24 L 1361 -43 L 1329 -64 L 1303 -46 L 1255 6 " fill="none" id="make-me-a-hanzi-animation-18" stroke-dasharray="676 1352" stroke-linecap="round"></path>

      <clipPath id="make-me-a-hanzi-clip-19">
      <path d="M 1289 404 L 1290 366 Q 1288 323 1254 226 Q 1242 194 1215 144 Q 1180 79 1110 -1 L 1060 -50 Q 1056 -54 1058 -58 Q 1061 -63 1065 -62 L 1085 -52 Q 1096 -49 1127 -28 Q 1228 49 1289 178 L 1320 246 L 1332 274 L 1338 288 Q 1352 320 1353 325 L 1359 336 L 1367 345 Q 1373 354 1373 360 Q 1373 366 1360 377 L 1342 394 Q 1336 400 1315 410 C 1288 424 1288 424 1289 404 Z" fill="lightgray"></path>
      </clipPath>
      <path clip-path="url(#make-me-a-hanzi-clip-19)" d="M 1297 398 L 1313 385 L 1327 356 L 1287 237 L 1249 153 L 1192 64 L 1144 9 L 1064 -55 " fill="none" id="make-me-a-hanzi-animation-19" stroke-dasharray="680 1360" stroke-linecap="round"></path>

      <clipPath id="make-me-a-hanzi-clip-20">
      <path d="M 1578 377 L 1637 478 L 1678 569 Q 1688 587 1688 589 L 1690 594 L 1703 608 Q 1709 614 1710 621 Q 1712 628 1699 643 Q 1677 665 1651 679 Q 1640 682 1636 681 Q 1627 677 1629 660 Q 1631 642 1628 633 L 1622 608 Q 1605 537 1572 464 L 1538 394 Q 1524 367 1502 331 L 1462 272 Q 1458 267 1463 262 Q 1468 257 1472 262 L 1486 274 Q 1518 300 1562 355 L 1578 377 Z" fill="lightgray"></path>
      </clipPath>
      <path clip-path="url(#make-me-a-hanzi-clip-20)" d="M 1642 669 L 1665 623 L 1611 485 L 1542 359 L 1468 268 " fill="none" id="make-me-a-hanzi-animation-20" stroke-dasharray="589 1178" stroke-linecap="round"></path>

      <clipPath id="make-me-a-hanzi-clip-21">
      <path d="M 1694 369 L 1713 374 Q 1738 381 1756 383 L 1811 392 Q 1854 399 1868 400 Q 1882 400 1885 404 L 1889 410 Q 1891 419 1874 426 Q 1840 442 1818 443 Q 1797 443 1742 424 L 1711 414 L 1578 377 C 1549 369 1536 365 1562 355 L 1577 349 Q 1589 343 1624 351 L 1665 362 L 1694 369 Z" fill="lightgray"></path>
      </clipPath>
      <path clip-path="url(#make-me-a-hanzi-clip-21)" d="M 1568 359 L 1794 415 L 1844 418 L 1880 412 " fill="none" id="make-me-a-hanzi-animation-21" stroke-dasharray="447 894" stroke-linecap="round"></path>

      <clipPath id="make-me-a-hanzi-clip-22">
      <path d="M 1665 362 L 1668 351 Q 1668 348 1672 341 Q 1676 324 1677 314 Q 1679 303 1670 237 Q 1663 204 1659 191 L 1648 142 L 1628 98 L 1605 64 Q 1590 42 1565 24 Q 1548 11 1516 -9 L 1475 -29 L 1423 -48 Q 1419 -50 1418 -54 Q 1414 -58 1424 -58 L 1441 -59 Q 1452 -60 1482 -54 Q 1555 -39 1599 -8 L 1632 21 Q 1646 36 1659 53 L 1686 96 L 1708 160 Q 1717 183 1724 225 Q 1731 266 1733 269 Q 1735 271 1739 291 Q 1743 311 1749 320 Q 1756 328 1756 332 Q 1758 335 1749 344 Q 1740 353 1730 357 L 1718 363 Q 1717 364 1708 367 Q 1700 369 1694 369 C 1664 374 1661 375 1665 362 Z" fill="lightgray"></path>
      </clipPath>
      <path clip-path="url(#make-me-a-hanzi-clip-22)" d="M 1674 358 L 1698 344 L 1709 330 L 1710 308 L 1681 162 L 1648 82 L 1619 42 L 1571 0 L 1488 -39 L 1423 -53 " fill="none" id="make-me-a-hanzi-animation-22" stroke-dasharray="702 1404" stroke-linecap="round"></path>

      <clipPath id="make-me-a-hanzi-clip-23">
      <path d="M 1648 142 L 1586 220 L 1563 244 Q 1543 256 1519 253 Q 1495 250 1495 242 Q 1493 240 1495 237 Q 1495 233 1502 232 L 1520 228 Q 1526 225 1535 219 Q 1551 205 1566 189 Q 1581 172 1613 122 L 1628 98 L 1659 53 L 1690 16 L 1746 -61 Q 1771 -91 1793 -102 Q 1816 -114 1843 -114 Q 1848 -117 1898 -110 Q 1974 -95 1985 -91 L 2006 -84 Q 2011 -82 2011 -76 Q 2013 -69 2003 -68 L 1940 -50 Q 1883 -38 1801 7 Q 1754 35 1734 52 Q 1715 68 1686 96 L 1648 142 Z" fill="lightgray"></path>
      </clipPath>
      <path clip-path="url(#make-me-a-hanzi-clip-23)" d="M 1502 240 L 1512 243 L 1549 232 L 1586 193 L 1675 72 L 1752 -7 L 1806 -52 L 1839 -66 L 1884 -74 L 2003 -76 " fill="none" id="make-me-a-hanzi-animation-23" stroke-dasharray="762 1524" stroke-linecap="round"></path>

</g>
</svg>
